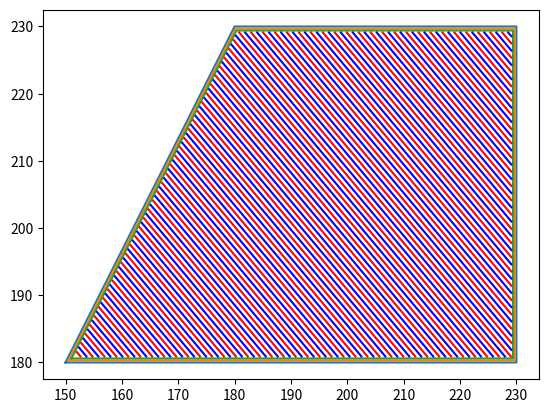

Reproduce this figure in Python.

import matplotlib.pyplot as plt

import math
from random import random


xPosPool = []
yPosPool = []
travelDistPool = []
posIndex = -1

conste = 19.14

def distCalc(x1, y1, x2, y2):
    return math.sqrt(pow(abs(float(x1) - float(x2)), 2) + pow(abs(float(y1) - float(y2)), 2))


def cal_angle(left, sec, third, last):
    angle = []

    angle.append(math.atan2(sec[1] - left[1], sec[0] - left[0]))
    angle.append(math.atan2(last[1] - left[1], last[0] - left[0])) # point1  
    angle.append(math.atan2(third[1] - sec[1], third[0] - sec[0]))
    angle.append(math.atan2(left[1] - sec[1], left[0] - sec[0])) # point2  
    angle.append(math.atan2(last[1] - third[1], last[0] - third[0])) 
    angle.append(math.atan2(sec[1] - third[1], sec[0] - third[0])) # point3
    angle.append(math.atan2(left[1] - last[1], left[0] - last[0]))
    angle.append(math.atan2(third[1] - last[1], third[0] - last[0])) # point4

    return angle

def gen_shell(a, b, c, d, circle, width, gcode, angle):  #generate the shell
    #calculate the four new points
    #draw circle
    #gcode += moveLnXY(a[0], a[1])
    #gcode += moveLnExtrudeXY(b[0], b[1], distCalc(b[0], b[1], a[0], a[1])/conste, f)
    #gcode += moveLnExtrudeXY(c[0], c[1], distCalc(c[0], c[1], b[0], b[1])/conste, f)
    #gcode += moveLnExtrudeXY(d[0], d[1], distCalc(d[0], d[1], c[0], c[1])/conste, f)
    #gcode += moveLnExtrudeXY(a[0], a[1], distCalc(a[0], a[1], d[0], d[1])/conste, f)
    plt.plot([a[0], b[0], c[0], d[0], a[0]], [a[1], b[1], c[1], d[1], a[1]])
    #nangle = [0, 0, 0, 0]
    #na = (a[0] + width*math.cos(angle[0]) + width*math.cos(angle[1]), a[1] + width*math.sin(angle[0]) + width*math.sin(angle[1])) 
    #nb = (b[0] + width*math.cos(angle[2]) + width*math.cos(angle[3]), b[1] + width*math.sin(angle[2]) + width*math.sin(angle[3]))
    #nc = (c[0] + width*math.cos(angle[4]) + width*math.cos(angle[5]), c[1] + width*math.sin(angle[4]) + width*math.sin(angle[5]))
    #nd = (d[0] + width*math.cos(angle[6]) + width*math.cos(angle[7]), d[1] + width*math.sin(angle[6]) + width*math.sin(angle[7]))

            
    na = (a[0] + width/math.sin((angle[0] - angle[1])/2)*math.cos((angle[0] + angle[1])/2), a[1] + width/math.sin((angle[0] - angle[1])/2)*math.sin((angle[0] + angle[1])/2)) 
    nb = (b[0] + width/math.sin((angle[2] - angle[3])/2)*math.cos((angle[2] + angle[3])/2), b[1] + width/math.sin((angle[2] - angle[3])/2)*math.sin((angle[2] + angle[3])/2))
    nc = (c[0] + width/math.sin((angle[4] - angle[5])/2)*math.cos((angle[4] + angle[5])/2), c[1] + width/math.sin((angle[4] - angle[5])/2)*math.sin((angle[4] + angle[5])/2))
    nd = (d[0] + width/math.sin((angle[6] - angle[7])/2)*math.cos((angle[6] + angle[7])/2), d[1] + width/math.sin((angle[6] - angle[7])/2)*math.sin((angle[6] + angle[7])/2))
    if circle == 1:
        return gcode, na, nb, nc, nd
    else:
        return gen_shell(na, nb, nc, nd, circle-1, width, gcode, angle)

def sort_point(a, b, c, d): #sort four point as A B C D
    pointx = []
    pointy = []
    angle = []
    pointx.extend((a[0], b[0], c[0], d[0]))
    pointy.extend((a[1],b[1],c[1],d[1]))
    left_index = pointx.index(min(pointx))
    left = (pointx[left_index], pointy[left_index])
    for i in range(4):
        if pointx[i] <= left[0] and pointy[i] < left[1]:
            left_index = i
            left = (pointx[i], pointy[i])
    
    for i in range(4):
        angle.append(math.atan2(pointy[i] - left[1], pointx[i] - left[0]))
    
    #print(angle)
    angle.remove(0)
    b_index = angle.index(max(angle))
    #print(b_index)
    if left_index == 0:
        b_index += 1
    elif left_index == 1 and b_index >= 1:
        b_index += 1
    elif left_index == 2 and b_index == 2:
        b_index += 1 
    
    sec = (pointx[b_index], pointy[b_index])
    
    d_index = angle.index(min(angle))
    #print(d_index)
    if left_index == 0:
        d_index += 1
    elif left_index == 1 and d_index >= 1:
        d_index += 1
    elif left_index == 2 and d_index == 2:
        d_index += 1
    
    last = (pointx[d_index], pointy[d_index])
    
    l = [0, 1, 2, 3]
    l.remove(left_index)
    l.remove(b_index)
    l.remove(d_index)
    
    c_index = l[0]
    third = (pointx[c_index], pointy[c_index])
    

    return left, sec, third, last

def repair_next(nextx, nexty, point, angle, degree):
    #dist = distCalc(nextx, nexty, point[0], point[1])
    #print(angle)
    cur_angle = math.atan2(nexty - point[1], nextx - point[0])
    #print(cur_angle)
    if cur_angle - angle > math.pi/180:
        while cur_angle - angle >= math.pi/180:
            nextx += 0.1*math.cos(math.pi/2 - degree)
            nexty += 0.1*math.sin(math.pi/2 - degree)
            cur_angle = math.atan2(nexty - point[1], nextx - point[0])
            #print(cur_angle)
    elif cur_angle - angle < -math.pi/180:
        while cur_angle - angle <= -math.pi/180:
            nextx -= 0.1*math.cos(math.pi/2 - degree)
            nexty -= 0.1*math.sin(math.pi/2 - degree)
            cur_angle = math.atan2(nexty - point[1], nextx - point[0])
            #print(cur_angle)
    
    return nextx, nexty


def fill_quadrangle(a, b, c, d, delta_upx, delta_upy, delta_downx, delta_downy, angle, cnt):
    gcode = ""
    tri = 0

    nextx = a[0] + delta_upx
    nexty = a[1] + delta_upy
    #nextx, nexty = repair_next(nextx, nexty, a, angle[0], degree)
    #print(nextx, nexty)

    while True:
            if cnt%2 == 1 and abs(math.atan2(b[1] - nexty, b[0] - nextx) - angle[0]) <= math.pi/2:
                #gcode += moveLnXY(nextx, nexty)
                lastx = nextx
                lasty = nexty
                nextx = a[0] + cnt*delta_downx
                nexty = a[1] + cnt*delta_downy
                #nextx, nexty = repair_next(nextx, nexty, a, angle[1], degree)
                if abs(math.atan2(d[1] - nexty, d[0] - nextx) - angle[1]) <= math.pi/2:
                    #e = distCalc(nextx, nexty, lastx, lasty) / conste
                    #gcode += moveLnExtrudeXY(nextx, nexty, e, f)
                    plt.plot([lastx, nextx], [lasty, nexty],"r")
                    #print(math.atan2(lasty - nexty, lastx - nextx))
                    #print(nextx, nexty)
                    nextx = a[0] + (cnt + 1)*delta_downx
                    nexty = a[1] + (cnt + 1)*delta_downy
                    #print(nextx, nexty)
                    
                    #nextx, nexty = repair_next(nextx, nexty, a, angle[1], degree)
                else:
                    delta = distCalc(d[0], d[1], nextx, nexty)
                    add = delta/math.sin(math.pi/2 - degree - angle[5])*math.sin( - math.pi/2 + degree + angle[4])
                    newx = d[0] + add*math.cos(angle[5])
                    newy = d[1] + add*math.sin(angle[5])
                    #e = distCalc(newx, newy, lastx, lasty) / conste
                    #gcode += moveLnExtrudeXY(newx, newy, e, f)
                    #newx, newy = repair_next(newx, newy, d, angle[5], degree)
                    plt.plot([lastx, newx], [lasty, newy],"r")
                    #print(newx, newy)
                    nb = (a[0] + cnt*delta_upx, a[1] + cnt*delta_upy)
                    na = (newx, newy)
                    nc = b
                    nd = c
                    break
            elif cnt%2 == 0 and abs(math.atan2(d[1] - nexty, d[0] - nextx) - angle[1]) <= math.pi/2:
                #gcode += moveLnXY(nextx, nexty)
                lastx = nextx
                lasty = nexty
                nextx = a[0] + cnt*delta_upx
                nexty = a[1] + cnt*delta_upy
                #print(nextx, nexty)
                #nextx, nexty = repair_next(nextx, nexty, a, angle[0], degree)
                if abs(math.atan2(b[1] - nexty, b[0] - nextx) - angle[0]) <= math.pi/2:
                    #e = distCalc(nextx, nexty, lastx, lasty) / conste
                    #gcode += moveLnExtrudeXY(nextx, nexty, e, f)
                    plt.plot([lastx, nextx], [lasty, nexty],"b")
                    #print(math.atan2(nexty - lasty, nextx - lastx))
                    #print(nextx, nexty)
                    nextx = a[0] + (cnt + 1)*delta_upx
                    nexty = a[1] + (cnt + 1)*delta_upy
                    #nextx, nexty = repair_next(nextx, nexty, a, angle[0], degree)
                else:
                    delta = distCalc(b[0], b[1], nextx, nexty)
                    add = delta/math.sin(math.pi/2 + degree + angle[2])*math.sin(- math.pi/2 - degree - angle[3])
                    newx = b[0] + add*math.cos(angle[2])
                    newy = b[1] + add*math.sin(angle[2])
                    #e = distCalc(newx, newy, lastx, lasty) / conste
                    #gcode += moveLnExtrudeXY(newx, newy, e, f)        
                    #newx, newy = repair_next(newx, newy, b, angle[2], degree)
                    plt.plot([lastx, newx], [lasty, newy],"b")
                    #print(newx, newy)
                    na = (a[0]+cnt*delta_downx, a[1]+cnt*delta_downy)
                    nb = (newx, newy)
                    nc = c
                    nd = d
                    break
            else:
                if cnt%2 == 1:
                    delta = distCalc(b[0], b[1], nextx, nexty)
                    #print(delta)
                    add = delta/math.sin(math.pi/2 + degree + angle[2])*math.sin(- math.pi/2 - degree - angle[3])
                    #print(add)
                    newx = b[0] + add*math.cos(angle[2])
                    newy = b[1] + add*math.sin(angle[2])
                    #nextx, nexty = repair_next(nextx, nexty, b, angle[2], degree)
                    #print(newx, newy)
                    nb = (newx, newy)
                    #print(nb)
                    #gcode += moveLnXY(newx, newy)  
                    lastx = newx
                    lasty = newy
                    nextx = a[0] + cnt*delta_downx
                    nexty = a[1] + cnt*delta_downy
                    print(3)
                    print(add)
                    print(degree)
                    #nextx, nexty = repair_next(nextx, nexty, a, angle[1], degree)
                    if abs(math.atan2(d[1] - nexty, d[0] - nextx) - angle[1]) <= math.pi/2:
                        #e = distCalc(nextx, nexty, lastx, lasty) / conste
                        #gcode += moveLnExtrudeXY(nextx, nexty, e, f)
                        plt.plot([lastx, nextx], [lasty, nexty],"r")
                        #print(math.atan2(lasty - nexty, lastx - nextx))
                        #print(nextx, nexty)
                        na = (nextx, nexty)
                        nc = c
                        nd = d
                    else:
                        #print(nextx, nexty)
                        delta = distCalc(d[0], d[1], nextx, nexty)
                        add = delta/math.sin(math.pi/2 - degree - angle[5])*math.sin( -math.pi/2 + degree + angle[4])
                        #print(d[0], d[1])
                        newx = d[0] + add*math.cos(angle[5])
                        newy = d[1] + add*math.sin(angle[5])
                        #e = distCalc(newx, newy, lastx, lasty) / conste
                        #gcode += moveLnExtrudeXY(newx, newy, e, f)
                        #newx, newy = repair_next(newx, newy, d, angle[5], degree)
                        #print(newx, newy)
                        #print(lastx, lasty)
                        #print(math.atan2(lasty - newy, lastx - newx))
                        plt.plot([lastx, newx], [lasty, newy],"r")
                        #print(nextx, nexty)
                        na = (newx, newy)
                        nc = c
                        nd = d
                        tri = 1
                else:
                    delta = distCalc(d[0], d[1], nextx, nexty)
                    #print(nextx, nexty)
                    #print(math.atan2(d[1] - nexty, d[0] - nextx))
                    add = delta/math.sin(math.pi/2 - degree - angle[5])*math.sin( - math.pi/2 + degree + angle[4])
                    newx = d[0] + add*math.cos(angle[5])
                    newy = d[1] + add*math.sin(angle[5])
                    #nextx, nexty = repair_next(nextx, nexty, d, angle[5], degree)
                    na = (newx, newy)
                    #print(newx, newy)
                    #gcode += moveLnXY(newx, newy)
                    lastx = newx
                    lasty = newy
                    #print(a)
                    #print(delta_upy)
                    #print(cnt)
                    nextx = a[0] + cnt*delta_upx
                    nexty = a[1] + cnt*delta_upy
                    #print(nextx, nexty)
                    #nextx, nexty = repair_next(nextx, nexty, a, angle[0], degree)
                    if abs(math.atan2(b[1] - nexty, b[0] - nextx) - angle[0]) <= math.pi/2:
                        #e = distCalc(nextx, nexty, lastx, lasty) / conste
                        #gcode += moveLnExtrudeXY(nextx, nexty, e, f)
                        #print(math.atan2(nexty - lasty, nextx - lastx))
                        plt.plot([lastx, nextx], [lasty, nexty],"b")
                        #print(nextx, nexty)
                        nb = (nextx, nexty)
                        #print(nb)
                        nc = b
                        nd = c
                    else:
                        delta = distCalc(b[0], b[1], nextx, nexty)
                        add = delta/math.sin(math.pi/2 + degree + angle[2])*math.sin(- math.pi/2 - degree - angle[3])
                        newx = b[0] + add*math.cos(angle[2])
                        newy = b[1] + add*math.sin(angle[2])
                        #nextx, nexty = repair_next(nextx, nexty, b, angle[2], degree)
                        #e = distCalc(newx, newy, lastx, lasty) / conste
                        #gcode += moveLnExtrudeXY(newx, newy, e, f)
                        #print(math.atan2(lasty - newy, lastx - newx))
                        plt.plot([lastx, newx], [lasty, newy],"b")
                        #print(nextx, nexty)
                        nb = (newx, newy)
                        nc = c
                        nd = c
                        tri = 1
                break

            cnt += 1    
    
    cnt += 1

    return gcode, na, nb, nc, nd, cnt, tri

def fillparal_quadrangle(a, b, c, d, cnt, degree, width):
    gcode = ""

    angle = cal_angle(a, b, c, d)
    fin = 0
    layer = 1

    alpha = math.pi/2 - degree - angle[2]
    step1 = width/math.sin(alpha)
    delta_upx = step1*math.cos(angle[2])
    delta_upy = step1*math.sin(angle[2])
        #gcode += moveLnXY(a[0] + delta_upx, a[1] + delta_upy)       

    beta = math.pi/2 + degree + angle[1]
    step2 = width/math.sin(beta)
    delta_downx = step2*math.cos(angle[1])
    delta_downy = step2*math.sin(angle[1])


    if cnt%2 == 1:
        nextx = b[0] + delta_upx
        nexty = b[1] + delta_upy
        cnt = 1
    else:
        nextx = a[0] + delta_downx
        nexty = a[1] + delta_downy
        cnt = 2
    

    while True:
            if cnt%2 == 1 and abs(math.atan2(c[1] - nexty, c[0] - nextx) - angle[2]) <= math.pi/2:
                #gcode += moveLnXY(nextx, nexty)
                lastx = nextx
                lasty = nexty
                nextx = a[0] + layer*delta_downx
                nexty = a[1] + layer*delta_downy
                if abs(math.atan2(d[1] - nexty, d[0] - nextx) - angle[1]) <= math.pi/2:
                    #e = distCalc(nextx, nexty, lastx, lasty) / conste
                    #gcode += moveLnExtrudeXY(nextx, nexty, e, f)
                    plt.plot([lastx, nextx], [lasty, nexty],"r")
                    nextx = a[0] + (layer+1)*delta_downx
                    nexty = a[1] + (layer+1)*delta_downy
                else:
                    delta = distCalc(d[0], d[1], nextx, nexty)
                    add = delta/math.sin(math.pi/2 - degree - angle[7])*math.sin( - math.pi/2 + degree + angle[6])
                    newx = d[0] + add*math.cos(angle[7])
                    newy = d[1] + add*math.sin(angle[7])
                    #e = distCalc(newx, newy, lastx, lasty) / conste
                    #gcode += moveLnExtrudeXY(newx, newy, e, f)
                    plt.plot([lastx, newx], [lasty, newy],"r")
                    nb = (b[0] + layer*delta_upx, b[1] + layer*delta_upy)
                    na = (newx, newy)
                    nc = c
                    break
            elif cnt%2 == 0 and abs(math.atan2(d[1] - nexty, d[0] - nextx) - angle[1]) <= math.pi/2:
                #gcode += moveLnXY(nextx, nexty)
                lastx = nextx
                lasty = nexty
                nextx = b[0] + layer*delta_upx
                nexty = b[1] + layer*delta_upy
                if abs(math.atan2(c[1] - nexty, c[0] - nextx) - angle[2]) <= math.pi/2:
                    #e = distCalc(nextx, nexty, lastx, lasty) / conste
                    #gcode += moveLnExtrudeXY(nextx, nexty, e, f)
                    plt.plot([lastx, nextx], [lasty, nexty],"b")
                    nextx = b[0] + (layer+1)*delta_upx
                    nexty = b[1] + (layer+1)*delta_upy
                    #print(nextx, nexty)
                else:
                    delta = distCalc(c[0], c[1], nextx, nexty)
                    add = delta/math.sin(math.pi/2 + degree + angle[4])*math.sin(3*math.pi/2 - degree - angle[5])
                    newx = c[0] + add*math.cos(angle[4])
                    newy = c[1] + add*math.sin(angle[4])
                    #print(newx, newy)
                    #e = distCalc(newx, newy, lastx, lasty) / conste
                    #gcode += moveLnExtrudeXY(newx, newy, e, f)        
                    plt.plot([lastx, newx], [lasty, newy],"b")
                    #print(math.atan2(newy - lasty, newx - lastx))
                    na = (a[0]+layer*delta_downx, a[1]+layer*delta_downy)
                    nb = (newx, newy)
                    print(math.atan2(nb[1] - na[1], nb[0] - na[0]))
                    nc = d
                    break
            else:
                if cnt%2 == 1:
                    delta = distCalc(c[0], c[1], nextx, nexty)
                    add = delta/math.sin(math.pi/2 + degree + angle[4])*math.sin(3*math.pi/2 - degree - angle[5])
                    newx = c[0] + add*math.cos(angle[4])
                    newy = c[1] + add*math.sin(angle[4])
                    nb = (newx, newy)
                    #print(nb)
                    #gcode += moveLnXY(newx, newy) 
                    lastx = newx
                    lasty = newy
                    nextx = a[0] + layer*delta_downx
                    nexty = a[1] + layer*delta_downy
                    if abs(math.atan2(d[1] - nexty, d[0] - nextx) - angle[1]) <= math.pi/2:
                        #e = distCalc(newx, newy, lastx, lasty) / conste
                        #gcode += moveLnExtrudeXY(nextx, nexty, e, f)
                        plt.plot([lastx, nextx], [lasty, nexty],"r")
                        #print(math.atan2(lasty - nexty, lastx - nextx))
                        na = (nextx, nexty)
                        nc = d
                    else:
                        na = (0, 0)
                        nc = (0, 0)
                        fin = 1
                        break
                else:
                    delta = distCalc(d[0], d[1], nextx, nexty)
                    add = delta/math.sin(math.pi/2 - degree - angle[5])*math.sin(math.pi/2 + degree - angle[6])
                    newx = d[0] + add*math.cos(angle[7])
                    newy = d[1] + add*math.sin(angle[7])
                    na = (newx, newy)
                    #print(na)
                    #gcode += moveLnXY(newx, newy)
                    lastx = newx
                    lasty = newy
                    #print(a)
                    #print(delta_upx)
                    #print(delta_upy)
                    nextx = b[0] + layer*delta_upx
                    nexty = b[1] + layer*delta_upy
                    #print(nextx, nexty)
                    if abs(math.atan2(c[1] - nexty, c[0] - nextx) - angle[2]) <= math.pi/2:
                        #e = distCalc(newx, newy, lastx, lasty) / conste
                        #gcode += moveLnExtrudeXY(nextx, nexty, e, f)
                        plt.plot([lastx, nextx], [lasty, nexty],"b")
                        #print(math.atan2(lasty - nexty, lastx - nextx))
                        nb = (nextx, nexty)
                        nc = c
                    else:
                        nb = (0, 0)
                        nc = (0, 0)
                        fin = 1
                        break
                break

            cnt += 1    
            layer += 1
    
    cnt += 1

    return gcode, na, nb, nc, cnt, fin

def fill_triangle(a, b, c, cnt, degree, width):
    gcode = ""
    layer = 1
    angle = []
    angle.append(math.atan2(c[1] - a[1], c[0] - a[0]))
    angle.append(math.atan2(c[1] - b[1], c[0] - b[0]))

    step_up = width/math.sin(math.pi/2 + degree + angle[1])

    delta_upx = step_up*math.cos(angle[1])
    delta_upy = step_up*math.sin(angle[1])

    step_down = width/math.sin(math.pi/2 - degree - angle[0])
 
    delta_downx = step_down*math.cos(angle[0])
    delta_downy = step_down*math.sin(angle[0])
    
    #print(cnt)

    if cnt%2 == 1:
        nextx = b[0] + delta_upx
        nexty = b[1] + delta_upy
        cnt = 1
    else:
        nextx = a[0] + delta_downx
        nexty = a[1] + delta_downy
        cnt = 2
    
    #print(delta_upx)
    #print(delta_upy)
    #print(delta_downx)
    #print(delta_downy)
    #print(nextx, nexty)

    while True:
            if cnt%2 == 1 and abs(math.atan2(c[1] - nexty, c[0] - nextx) - angle[1]) <= math.pi/2:
                #gcode += moveLnXY(nextx, nexty)
                lastx = nextx
                lasty = nexty
                nextx = a[0] + layer*delta_downx
                nexty = a[1] + layer*delta_downy
                #print(nextx, nexty)
                if abs(math.atan2(c[1] - nexty, c[0] - nextx) - angle[0]) <= math.pi/2:
                    #e = distCalc(nextx, nexty, lastx, lasty) / conste
                    #gcode += moveLnExtrudeXY(nextx, nexty, e, f)
                    plt.plot([lastx, nextx], [lasty, nexty],"r")
                    #print(math.atan2(lasty - nexty, lastx - nextx))
                    nextx = a[0] + (layer+1)*delta_downx
                    nexty = a[1] + (layer+1)*delta_downy
                else:
                    break
            elif cnt%2 == 0 and abs(math.atan2(c[1] - nexty, c[0] - nextx) - angle[0]) <= math.pi/2:
                #gcode += moveLnXY(nextx, nexty)
                lastx = nextx
                lasty = nexty
                nextx = b[0] + layer*delta_upx
                nexty = b[1] + layer*delta_upy
                if abs(math.atan2(c[1] - nexty, c[0] - nextx) - angle[1]) <= math.pi/2:
                    #e = distCalc(nextx, nexty, lastx, lasty) / conste
                    #gcode += moveLnExtrudeXY(nextx, nexty, e, f)
                    plt.plot([lastx, nextx], [lasty, nexty],"b")
                    nextx = b[0] + (layer+1)*delta_upx
                    nexty = b[1] + (layer+1)*delta_upy
                else:     
                    break
            else:
                break

            cnt += 1    
            layer += 1

    return gcode


def merge_quadrangle(a, b, c, d, degree, width, shell_width, circle):
    gcode = ""
    #dis = []
    left, sec, third, last = sort_point(a, b, c, d) #if neccessary
    angle = cal_angle(left, sec, third, last)
    #dis.append(distCalc(a[0], b[0], a[1], b[1]))
    #dis.append(distCalc(b[0], c[0], b[1], c[1]))
    #dis.append(distCalc(c[0], d[0], c[1], d[1]))
    #dis.append(distCalc(d[0], a[0], d[1], a[1]))

    gcode, na, nb, nc, nd = gen_shell(left, sec, third, last, circle, shell_width, gcode, angle)

    #gcode += moveLnXY(na[0], na[1])

    if angle[0] > math.pi/2 - degree:
        alpha = math.pi/2 - degree - angle[2]
        delta_upx = width/math.sin(alpha)*math.cos(angle[2])
        delta_upy = width/math.sin(alpha)*math.sin(angle[2])
        #gcode += moveLnXY(a[0] + delta_upx, a[1] + delta_upy)       

        beta = math.pi/2 + degree + angle[3]
        delta_downx = width/math.sin(beta)*math.cos(angle[3])
        delta_downy = width/math.sin(beta)*math.sin(angle[3])
        newangle = [angle[2], angle[3], angle[4], angle[5], angle[0], angle[1]]

        cnt = 1
        gcode1, na, nb, nc, nd, cnt, tri = fill_quadrangle(nb, nc, nd, na, delta_upx, delta_upy, delta_downx, delta_downy, newangle, cnt)
        #print(na, nb, nc, nd)
        #print(tri)

        if tri == 1:
            gcode += gcode1
            gcode += fill_triangle(na, nb, nc, cnt, degree, width)
        else:
            gcode2, na, nb, nc, cnt, fin = fillparal_quadrangle(na, nb, nc, nd, cnt, degree, width)
            #print(na, nb, nc)
            if fin == 1:
                gcode += gcode1
                gcode += gcode2
            else:
                gcode += gcode1
                gcode += gcode2
                gcode += fill_triangle(na, nb, nc, cnt, degree, width)

    elif angle[0] == math.pi/2 - degree:
        cnt = 1
        gcode2, na, nb, nc, cnt, fin = fillparal_quadrangle(na, nb, nc, nd, cnt, degree, width)
        if fin == 1:
                gcode += gcode2
        else:
                gcode += gcode2
                gcode += fill_triangle(na, nb, nc, cnt, degree, width)
    else:
        #draw_line(nb, nc, na)
        alpha = math.pi/2 - degree - angle[0]
        delta_upx = width/math.sin(alpha)*math.cos(angle[0])
        delta_upy = width/math.sin(alpha)*math.sin(angle[0])
        #gcode += moveLnXY(a[0] + delta_upx, a[1] + delta_upy)       

        beta = math.pi/2 + degree + angle[1]
        delta_downx = width/math.sin(beta)*math.cos(angle[1])
        delta_downy = width/math.sin(beta)*math.sin(angle[1])

        newangle = [angle[0], angle[1], angle[2], angle[3], angle[6], angle[7]]

        cnt = 1
        #print(na, nb, nc, nd)
        gcode1, na, nb, nc, nd, cnt, tri = fill_quadrangle(na, nb, nc, nd, delta_upx, delta_upy, delta_downx, delta_downy, newangle, cnt)
        #print(na, nb, nc, nd)
        #print(math.atan2(nb[1] - na[1], nb[0] - na[0]))
        #print(tri)

        if tri == 1:
            gcode += gcode1
            gcode += fill_triangle(na, nb, nc, cnt, degree, width)
        else:
            gcode2, na, nb, nc, cnt, fin = fillparal_quadrangle(na, nb, nc, nd, cnt, degree, width)
            #print(na, nb, nc)
            if fin == 1:
                gcode += gcode1
                gcode += gcode2
            else:
                gcode += gcode1
                gcode += gcode2
                gcode += fill_triangle(na, nb, nc, cnt, degree, width)
        




def gcodeMerging():
    baseGcode = fileRead()
    mainGcode = merge_quadrangle(a, b, c, d, degree, width, shell_width, circle)
    
    gcode = baseGcode + mainGcode
    return gcode



def fileRead():
    baseGcodePath = '/Users/deyingpan/Documents/ZJU/2021 CHI LBW Archive/G-code/startingScript/starting_TPU_01.gcode'
    with open(baseGcodePath, "r") as f:
        gcode = f.read()
    return gcode



if __name__ == '__main__':
    a = (150, 180)
    b = (230, 230)
    c = (180, 230)
    d = (230, 180)
    e = (195, 180)
    f = (205, 200)
    g = (195, 200)
    h = (205, 180)
    degree = -math.pi/4
    width = 0.75
    shell_width = 0.3
    circle = 3

    # generate the final print Gcode
    f#inalGcode = gcodeMerging()
    
    merge_quadrangle(a, b, c, d, degree, width, shell_width, circle)
    #merge_quadrangle(e, f, g, h, degree, width, shell_width, circle)
    #plt.plot([188, 197], [190, 190])
    
     # save the Gcode file
    #savedFilePath = "C:\VScode\gcode\1.gcode"
    #with open(savedFilePath, "w") as f:
    #    f.write(finalGcode)
    #fileRead()
